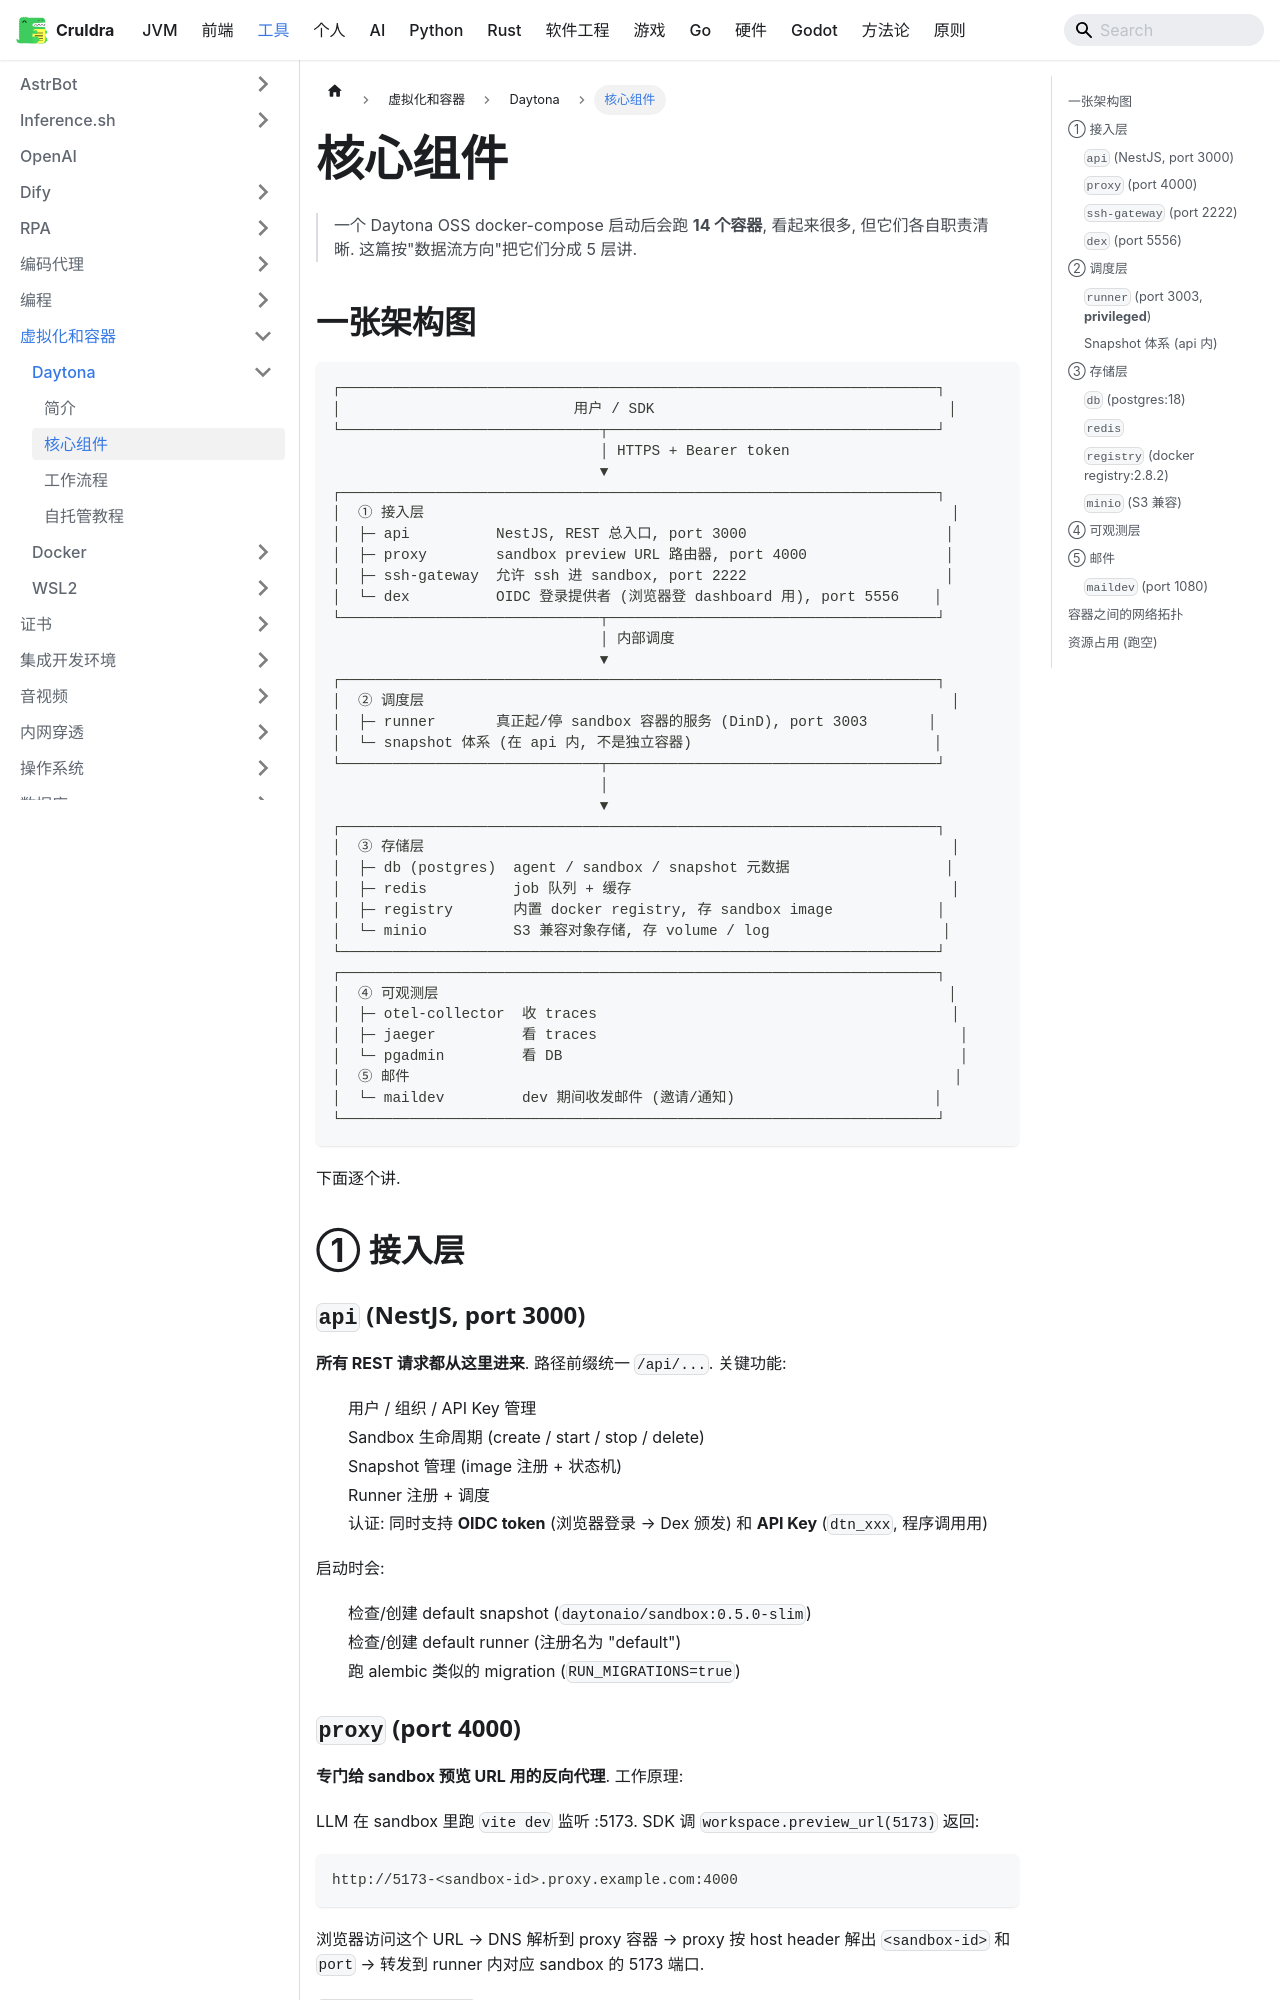

repository: cruldra/notes3 · page: docs/Tools/虚拟化和容器/Daytona/核心组件.html · generator: docusaurus

---
sidebar_position: 2
---

> 一个 Daytona OSS docker-compose 启动后会跑 **14 个容器**, 看起来很多, 但它们各自职责清晰. 这篇按"数据流方向"把它们分成 5 层讲.

## 一张架构图

```
┌─────────────────────────────────────────────────────────────────────┐
│                           用户 / SDK                                  │
└──────────────────────────────┬──────────────────────────────────────┘
                               │ HTTPS + Bearer token
                               ▼
┌─────────────────────────────────────────────────────────────────────┐
│  ① 接入层                                                             │
│  ├─ api          NestJS, REST 总入口, port 3000                       │
│  ├─ proxy        sandbox preview URL 路由器, port 4000                │
│  ├─ ssh-gateway  允许 ssh 进 sandbox, port 2222                       │
│  └─ dex          OIDC 登录提供者 (浏览器登 dashboard 用), port 5556    │
└──────────────────────────────┬──────────────────────────────────────┘
                               │ 内部调度
                               ▼
┌─────────────────────────────────────────────────────────────────────┐
│  ② 调度层                                                             │
│  ├─ runner       真正起/停 sandbox 容器的服务 (DinD), port 3003       │
│  └─ snapshot 体系 (在 api 内, 不是独立容器)                            │
└──────────────────────────────┬──────────────────────────────────────┘
                               │
                               ▼
┌─────────────────────────────────────────────────────────────────────┐
│  ③ 存储层                                                             │
│  ├─ db (postgres)  agent / sandbox / snapshot 元数据                  │
│  ├─ redis          job 队列 + 缓存                                     │
│  ├─ registry       内置 docker registry, 存 sandbox image            │
│  └─ minio          S3 兼容对象存储, 存 volume / log                    │
└─────────────────────────────────────────────────────────────────────┘
┌─────────────────────────────────────────────────────────────────────┐
│  ④ 可观测层                                                           │
│  ├─ otel-collector  收 traces                                         │
│  ├─ jaeger          看 traces                                          │
│  └─ pgadmin         看 DB                                              │
│  ⑤ 邮件                                                               │
│  └─ maildev         dev 期间收发邮件 (邀请/通知)                       │
└────────────────────────────────────────────
